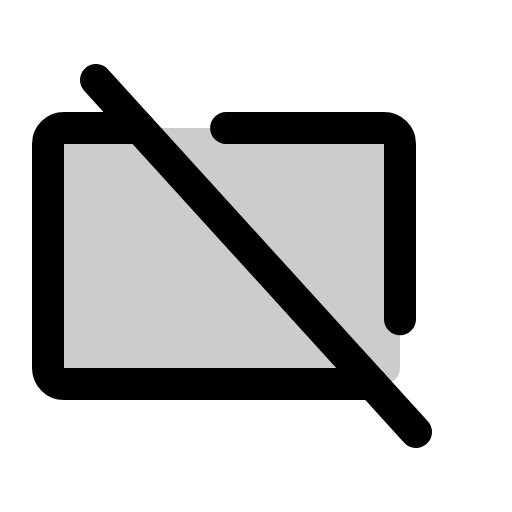
t = 0.00 s
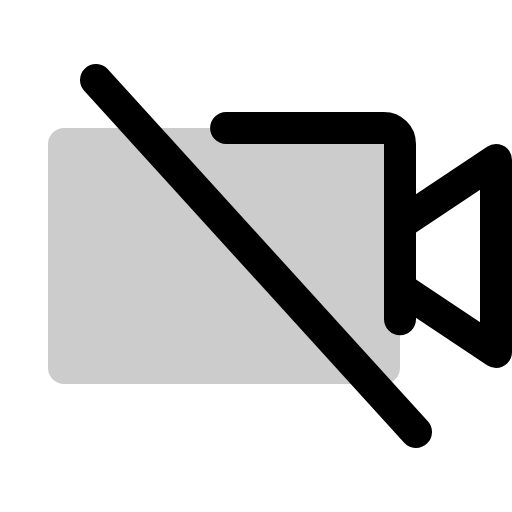
t = 0.90 s
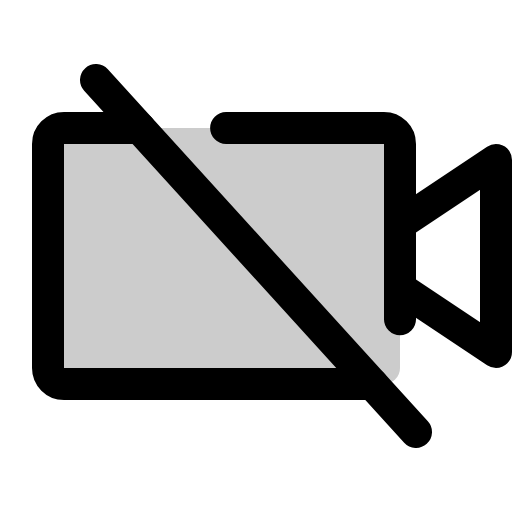
t = 1.28 s
t = 1.65 s: frame unchanged from t = 1.28 s, image omitted
t = 2.03 s: frame unchanged from t = 1.28 s, image omitted

The animated SVG that drew these frames (rendered in a browser with its animation timeline set to each time). Animation: 1 CSS @keyframes rule; one cycle of 2.40 s, repeats indefinitely.

<svg xmlns="http://www.w3.org/2000/svg" viewBox="0 0 256 256">
  <style>
    .draw-line {
      stroke-dasharray: 2000;
      stroke-dashoffset: 0;
    }
    svg:hover .draw-line {
      animation: phosphor-draw-in 1.5s ease-in-out infinite;
    }
    @keyframes phosphor-draw-in {
      0%   { stroke-dashoffset: 2000; }
      100% { stroke-dashoffset: 0; }
    }
  </style><rect width="256" height="256" fill="none"/><rect x="24" y="64" width="176" height="128" rx="8" opacity="0.2"/><polyline points="200 112 248 80 248 176 200 144" fill="none" stroke="currentColor" stroke-linecap="round" stroke-linejoin="round" stroke-width="16" class="draw-line" pathLength="1" style="animation-delay: 0s"/><line x1="48" y1="40" x2="208" y2="216" fill="none" stroke="currentColor" stroke-linecap="round" stroke-linejoin="round" stroke-width="16" class="draw-line" pathLength="1" style="animation-delay: 0.3s"/><path d="M113.06,64H192a8,8,0,0,1,8,8v87.63" fill="none" stroke="currentColor" stroke-linecap="round" stroke-linejoin="round" stroke-width="16" class="draw-line" pathLength="1" style="animation-delay: 0.6s"/><path d="M186.18,192H32a8,8,0,0,1-8-8V72a8,8,0,0,1,8-8H69.82" fill="none" stroke="currentColor" stroke-linecap="round" stroke-linejoin="round" stroke-width="16" class="draw-line" pathLength="1" style="animation-delay: 0.9s"/></svg>
